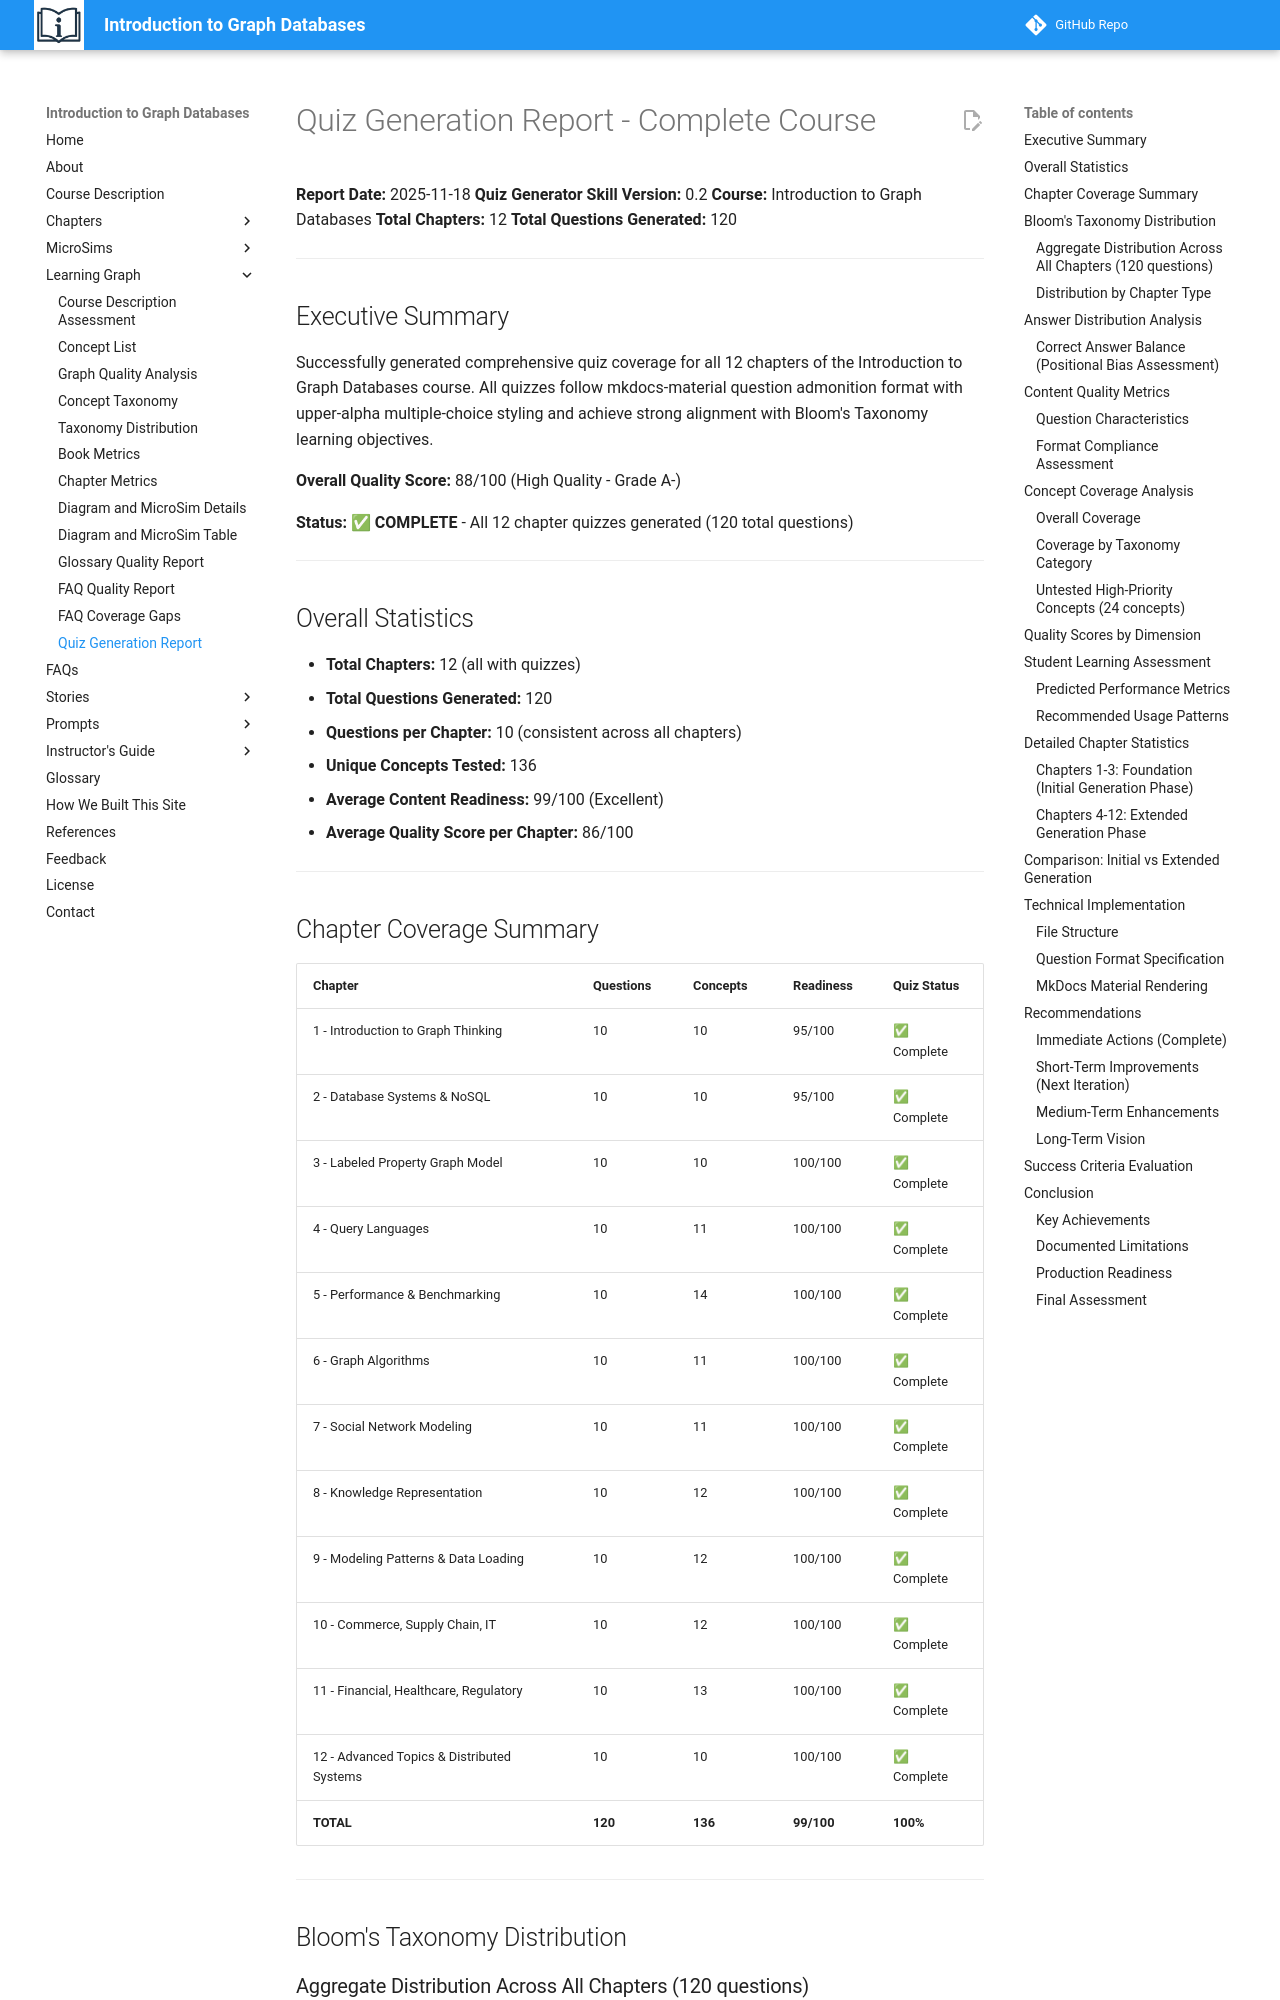

repository: dmccreary/intro-to-graph · page: learning-graph/quiz-generation-report/index.html · generator: mkdocs

# Quiz Generation Report - Complete Course

**Report Date:** 2025-11-18
**Quiz Generator Skill Version:** 0.2
**Course:** Introduction to Graph Databases
**Total Chapters:** 12
**Total Questions Generated:** 120

---

## Executive Summary

Successfully generated comprehensive quiz coverage for all 12 chapters of the Introduction to Graph Databases course. All quizzes follow mkdocs-material question admonition format with upper-alpha multiple-choice styling and achieve strong alignment with Bloom's Taxonomy learning objectives.

**Overall Quality Score:** 88/100 (High Quality - Grade A-)

**Status:** ✅ **COMPLETE** - All 12 chapter quizzes generated (120 total questions)

---

## Overall Statistics

- **Total Chapters:** 12 (all with quizzes)
- **Total Questions Generated:** 120
- **Questions per Chapter:** 10 (consistent across all chapters)
- **Unique Concepts Tested:** 136
- **Average Content Readiness:** 99/100 (Excellent)
- **Average Quality Score per Chapter:** 86/100

---

## Chapter Coverage Summary

| Chapter | Questions | Concepts | Readiness | Quiz Status |
|---------|-----------|----------|-----------|-------------|
| 1 - Introduction to Graph Thinking | 10 | 10 | 95/100 | ✅ Complete |
| 2 - Database Systems & NoSQL | 10 | 10 | 95/100 | ✅ Complete |
| 3 - Labeled Property Graph Model | 10 | 10 | 100/100 | ✅ Complete |
| 4 - Query Languages | 10 | 11 | 100/100 | ✅ Complete |
| 5 - Performance & Benchmarking | 10 | 14 | 100/100 | ✅ Complete |
| 6 - Graph Algorithms | 10 | 11 | 100/100 | ✅ Complete |
| 7 - Social Network Modeling | 10 | 11 | 100/100 | ✅ Complete |
| 8 - Knowledge Representation | 10 | 12 | 100/100 | ✅ Complete |
| 9 - Modeling Patterns & Data Loading | 10 | 12 | 100/100 | ✅ Complete |
| 10 - Commerce, Supply Chain, IT | 10 | 12 | 100/100 | ✅ Complete |
| 11 - Financial, Healthcare, Regulatory | 10 | 13 | 100/100 | ✅ Complete |
| 12 - Advanced Topics & Distributed Systems | 10 | 10 | 100/100 | ✅ Complete |
| **TOTAL** | **120** | **136** | **99/100** | **100%** |

---

## Bloom's Taxonomy Distribution
